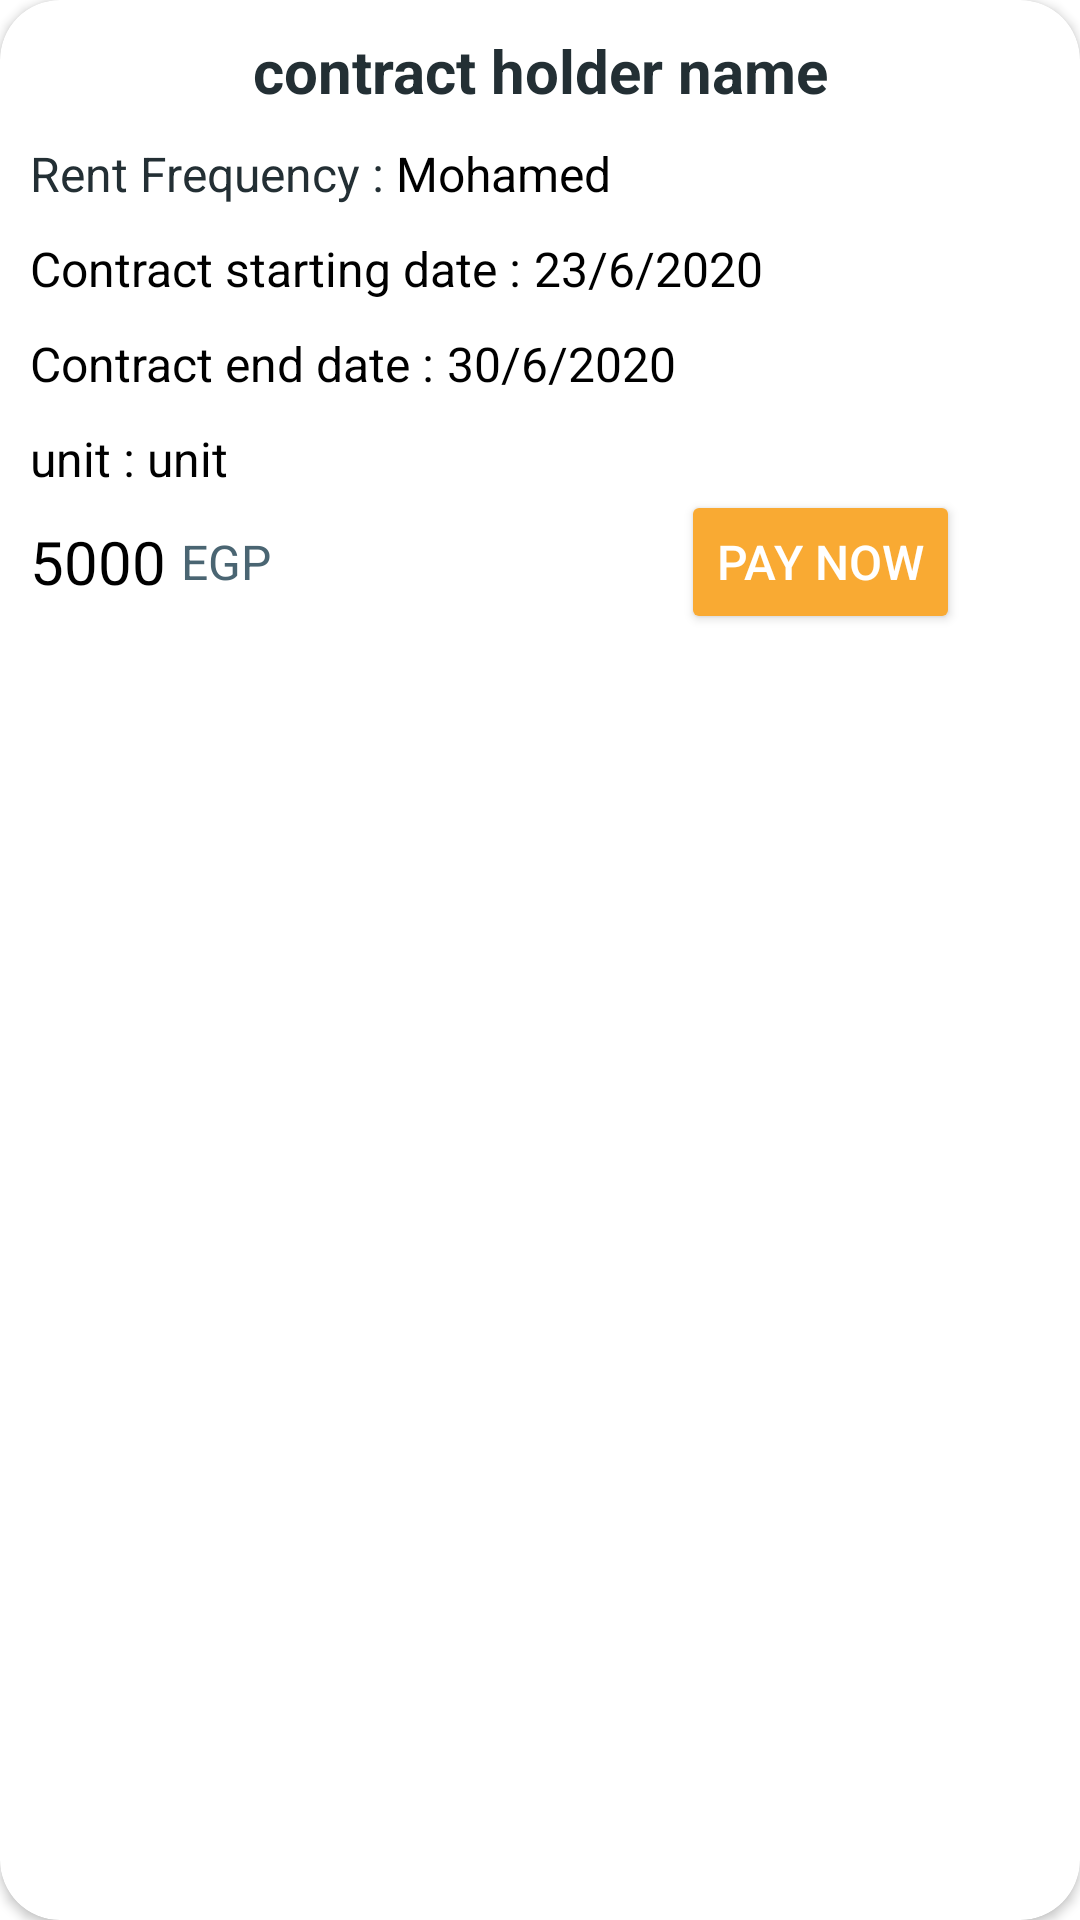

Produce the Android XML layout that renders to this screen, including the resource entries it uses.
<!-- AndroidManifest.xml: application theme AppTheme -->
<!-- res/layout/contract_item_view.xml -->
<?xml version="1.0" encoding="utf-8"?>
<androidx.cardview.widget.CardView
    xmlns:android="http://schemas.android.com/apk/res/android"
    xmlns:app="http://schemas.android.com/apk/res-auto"
    android:layout_width="match_parent"
    android:layout_height="wrap_content"
    android:layout_margin="15dp"
    android:padding="20dp"
    app:cardCornerRadius="20dp">

    <androidx.constraintlayout.widget.ConstraintLayout
        android:layout_width="match_parent"
        android:layout_height="match_parent"
        android:padding="10dp"
        >
        <TextView
            android:id="@+id/contract_holder_name"
            android:layout_width="wrap_content"
            android:layout_height="wrap_content"
            android:gravity="center"
            android:textColor="@color/Dark_Blue"
            android:textSize="20sp"
            android:textStyle="normal|bold"
            android:text="contract holder name"
            app:layout_constraintEnd_toEndOf="parent"
            app:layout_constraintStart_toStartOf="parent"
            app:layout_constraintTop_toTopOf="parent" />

        <TextView
            android:id="@+id/Text_rent_frequency"
            android:layout_width="wrap_content"
            android:layout_height="wrap_content"
            android:textColor="@color/Dark_Blue"
            android:textSize="16sp"
            app:layout_constraintTop_toBottomOf="@id/contract_holder_name"
            app:layout_constraintStart_toStartOf="parent"
            android:layout_marginTop="10dp"
            android:text="Rent Frequency : "
            />
            <TextView
                android:id="@+id/rent_frequency"
                android:layout_width="wrap_content"
                android:layout_height="wrap_content"
                android:textColor="@color/black"
                android:textSize="16sp"
                android:autoSizeTextType="uniform"
                app:layout_constraintTop_toBottomOf="@id/contract_holder_name"
                app:layout_constraintStart_toEndOf="@id/Text_rent_frequency"
                android:layout_marginTop="10dp"
                android:text="Mohamed"
                />

        <TextView
            android:id="@+id/Text_date_from"
            android:layout_width="wrap_content"
            android:layout_height="wrap_content"
            android:textColor="@color/black"
            app:layout_constraintStart_toStartOf="parent"
            app:layout_constraintTop_toBottomOf="@id/rent_frequency"
            android:layout_marginTop="10dp"
            android:text="Contract starting date : "
            android:textSize="16dp"
            />
            <TextView
                android:id="@+id/date_from"
                android:layout_width="wrap_content"
                android:layout_height="wrap_content"
                android:textColor="@color/black"
                app:layout_constraintStart_toEndOf="@id/Text_date_from"
                app:layout_constraintTop_toBottomOf="@id/rent_frequency"
                android:layout_marginTop="10dp"
                android:text="23/6/2020"
                android:textSize="16dp"
                />
        <TextView
            android:id="@+id/Text_date_to"
            android:layout_width="wrap_content"
            android:layout_height="wrap_content"
            android:textColor="@color/black"
            android:text="Contract end date : "
            android:layout_marginTop="10dp"
            app:layout_constraintStart_toStartOf="parent"
            app:layout_constraintTop_toBottomOf="@id/date_from"
            android:textSize="16dp"/>
            <TextView
                android:id="@+id/date_to"
                android:layout_width="wrap_content"
                android:layout_height="wrap_content"
                android:textColor="@color/black"
                android:text="30/6/2020"
                android:layout_marginTop="10dp"
                app:layout_constraintStart_toEndOf="@id/Text_date_to"
                app:layout_constraintTop_toBottomOf="@id/date_from"
                android:textSize="16dp"/>
        <TextView
            android:id="@+id/Text_unit"
            android:layout_width="wrap_content"
            android:layout_height="wrap_content"
            android:textColor="@color/black"
            app:layout_constraintStart_toStartOf="parent"
            app:layout_constraintTop_toBottomOf="@id/date_to"
            android:text="unit : "
            android:layout_marginTop="10dp"
            android:textSize="16dp"
            />
        <TextView
            android:id="@+id/unit"
            android:layout_width="wrap_content"
            android:layout_height="wrap_content"
            android:textColor="@color/black"
            app:layout_constraintStart_toEndOf="@id/Text_unit"
            app:layout_constraintTop_toBottomOf="@id/date_to"
            android:text="unit"
            android:layout_marginTop="10dp"
            android:textSize="16dp"
            />

            <TextView
                android:id="@+id/rent_cost"
                android:layout_width="wrap_content"
                android:layout_height="wrap_content"
                android:textColor="@color/black"
                android:textSize="20sp"
                android:text="5000"
                app:layout_constraintTop_toBottomOf="@id/unit"
                app:layout_constraintStart_toStartOf="parent"
                android:layout_marginTop="10dp"
                />
            <TextView
                android:id="@+id/Text_rent_cost"
                android:layout_width="wrap_content"
                android:layout_height="wrap_content"
                android:textColor="@color/Light_Blue"
                android:textSize="16sp"
                android:text="EGP"
                app:layout_constraintTop_toTopOf="@id/rent_cost"
                app:layout_constraintBottom_toBottomOf="@id/rent_cost"
                app:layout_constraintStart_toEndOf="@id/rent_cost"

                android:layout_marginStart="5dp"
                />


            <Button
                android:id="@+id/pay_button"
                android:layout_width="wrap_content"
                android:layout_height="wrap_content"
                android:textColor="@color/white"
                android:layout_marginEnd="30dp"
                android:text="pay Now"
                android:backgroundTint="@color/Orange"
                app:layout_constraintTop_toTopOf="@id/rent_cost"
                app:layout_constraintBottom_toBottomOf="@id/rent_cost"
                app:layout_constraintEnd_toEndOf="parent"
                android:textSize="16sp"
                />
            
    </androidx.constraintlayout.widget.ConstraintLayout>
</androidx.cardview.widget.CardView>
<!-- resources referenced by this layout -->
<resources>
  <color name="Dark_Blue">#232F34</color>
  <color name="Light_Blue">#4A6572</color>
  <color name="Orange">#F9AA33</color>
  <color name="black">#FF000000</color>
  <color name="white">#FFFFFFFF</color>
  <style name="AppTheme" parent="Theme.MaterialComponents.Light.NoActionBar">
          
          <item name="colorPrimary">@color/Dark_Blue</item>
          <item name="colorPrimaryDark">@color/Dark_Blue</item>
          <item name="colorAccent">@color/Dark_Blue</item>
          <item name="colorOnPrimary">@color/white</item>
          <item name="android:navigationBarColor">@color/Dark_Blue</item>
      </style>
</resources>
